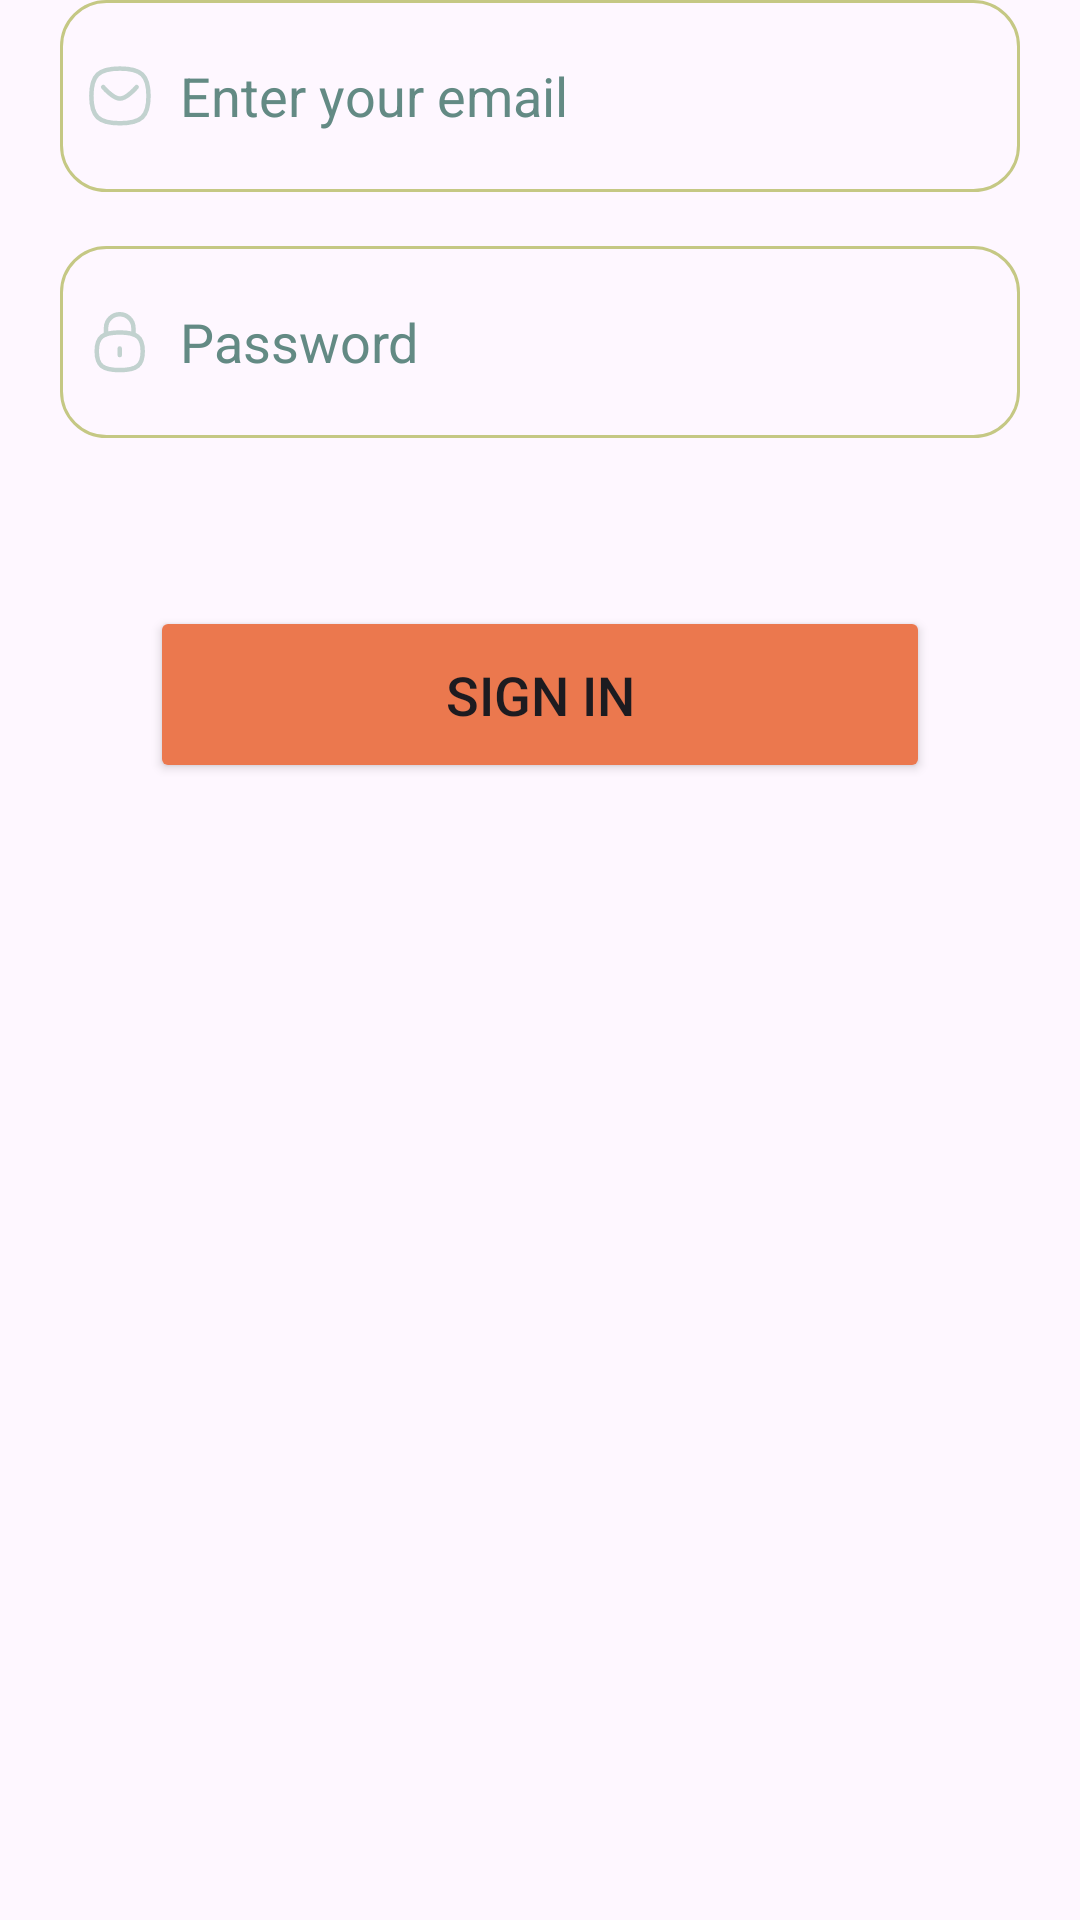

This screen was rendered from an Android layout file. Write that file and the resources it references.
<!-- AndroidManifest.xml: application theme Theme.YogaBuddy -->
<!-- res/layout/fragment_signin.xml -->
<?xml version="1.0" encoding="utf-8"?>
<androidx.constraintlayout.widget.ConstraintLayout xmlns:android="http://schemas.android.com/apk/res/android"
    xmlns:app="http://schemas.android.com/apk/res-auto"
    android:layout_width="match_parent"
    android:layout_height="wrap_content"
    android:layout_marginTop="53dp"
    android:paddingBottom="20dp"
    >

    <LinearLayout
        android:layout_width="match_parent"
        android:layout_height="wrap_content"
        android:orientation="vertical"
        app:layout_constraintEnd_toEndOf="parent"
        app:layout_constraintStart_toStartOf="parent"
        app:layout_constraintTop_toTopOf="parent">

        <EditText
            android:id="@+id/sign_in_email_input"
            android:layout_width="match_parent"
            android:layout_height="64dp"
            android:layout_marginStart="20dp"
            android:layout_marginEnd="20dp"
            android:background="@drawable/input_card"
            android:drawableStart="@drawable/email_icon"
            android:drawablePadding="8dp"
            android:hint="Enter your email"
            android:textColor="@color/white"
            android:inputType="textEmailAddress"
            android:textColorHint="#638A84"
            android:paddingStart="8dp" />

        <EditText
            android:id="@+id/sign_in_password_input"
            android:layout_width="match_parent"
            android:layout_height="64dp"
            android:layout_marginStart="20dp"
            android:layout_marginTop="18dp"
            android:layout_marginEnd="20dp"
            android:background="@drawable/input_card"
            android:drawableStart="@drawable/password_icon"
            android:drawablePadding="8dp"
            android:hint="Password"
            android:textColor="@color/white"
            android:inputType="textPassword"
            android:textColorHint="#638A84"
            android:paddingStart="8dp" />

        <Button
            android:id="@+id/sign_in_btn"
            android:layout_width="match_parent"
            android:layout_height="59dp"
            android:layout_marginStart="50dp"
            android:layout_marginTop="56dp"
            android:layout_marginEnd="50dp"
            android:backgroundTint="#EB784E"
            android:text="Sign in"
            android:textSize="18sp" />

    </LinearLayout>

</androidx.constraintlayout.widget.ConstraintLayout>
<!-- resources referenced by this layout -->
<resources>
  <color name="white">#FFFFFFFF</color>
  <!-- drawable email_icon (drawable) -->
  <vector xmlns:android="http://schemas.android.com/apk/res/android"
      android:width="24dp"
      android:height="24dp"
      android:viewportWidth="24"
      android:viewportHeight="24">
    <path
        android:pathData="M17.545,9.019C17.545,9.019 14.335,12.872 11.987,12.872C9.64,12.872 6.394,9.019 6.394,9.019"
        android:strokeLineJoin="round"
        android:strokeWidth="1.5"
        android:fillColor="#00000000"
        android:strokeColor="#C2D2CF"
        android:strokeLineCap="round"/>
    <path
        android:pathData="M2.452,11.969C2.452,5.131 4.833,2.852 11.976,2.852C19.119,2.852 21.5,5.131 21.5,11.969C21.5,18.806 19.119,21.086 11.976,21.086C4.833,21.086 2.452,18.806 2.452,11.969Z"
        android:strokeLineJoin="round"
        android:strokeWidth="1.5"
        android:fillColor="#00000000"
        android:fillType="evenOdd"
        android:strokeColor="#C2D2CF"
        android:strokeLineCap="round"/>
  </vector>
  <!-- drawable input_card (drawable) -->
  <?xml version="1.0" encoding="utf-8"?>
  <shape xmlns:android="http://schemas.android.com/apk/res/android">
  <solid android:color="@android:color/transparent"/>
      <corners android:radius="15dp"/>
      <stroke android:color="#C5C884" android:width="1dp"/>
  </shape>
  <!-- drawable password_icon (drawable) -->
  <vector xmlns:android="http://schemas.android.com/apk/res/android"
      android:width="24dp"
      android:height="24dp"
      android:viewportWidth="24"
      android:viewportHeight="24">
    <path
        android:pathData="M16.471,9.403V7.254C16.44,4.735 14.372,2.719 11.854,2.75C9.387,2.781 7.392,4.767 7.35,7.234V9.403"
        android:strokeLineJoin="round"
        android:strokeWidth="1.5"
        android:fillColor="#00000000"
        android:strokeColor="#C2D2CF"
        android:strokeLineCap="round"/>
    <path
        android:pathData="M11.91,14.156V16.377"
        android:strokeLineJoin="round"
        android:strokeWidth="1.5"
        android:fillColor="#00000000"
        android:strokeColor="#C2D2CF"
        android:strokeLineCap="round"/>
    <path
        android:pathData="M11.91,8.824C6.165,8.824 4.25,10.392 4.25,15.095C4.25,19.799 6.165,21.367 11.91,21.367C17.655,21.367 19.571,19.799 19.571,15.095C19.571,10.392 17.655,8.824 11.91,8.824Z"
        android:strokeLineJoin="round"
        android:strokeWidth="1.5"
        android:fillColor="#00000000"
        android:fillType="evenOdd"
        android:strokeColor="#C2D2CF"
        android:strokeLineCap="round"/>
  </vector>
  <style name="Theme.YogaBuddy" parent="Base.Theme.YogaBuddy" />
  <style name="Base.Theme.YogaBuddy" parent="Theme.Material3.DayNight.NoActionBar">
          
          
          <item name="android:windowTranslucentStatus">true</item>
          <item name="android:windowTranslucentNavigation">true</item>
      </style>
</resources>
